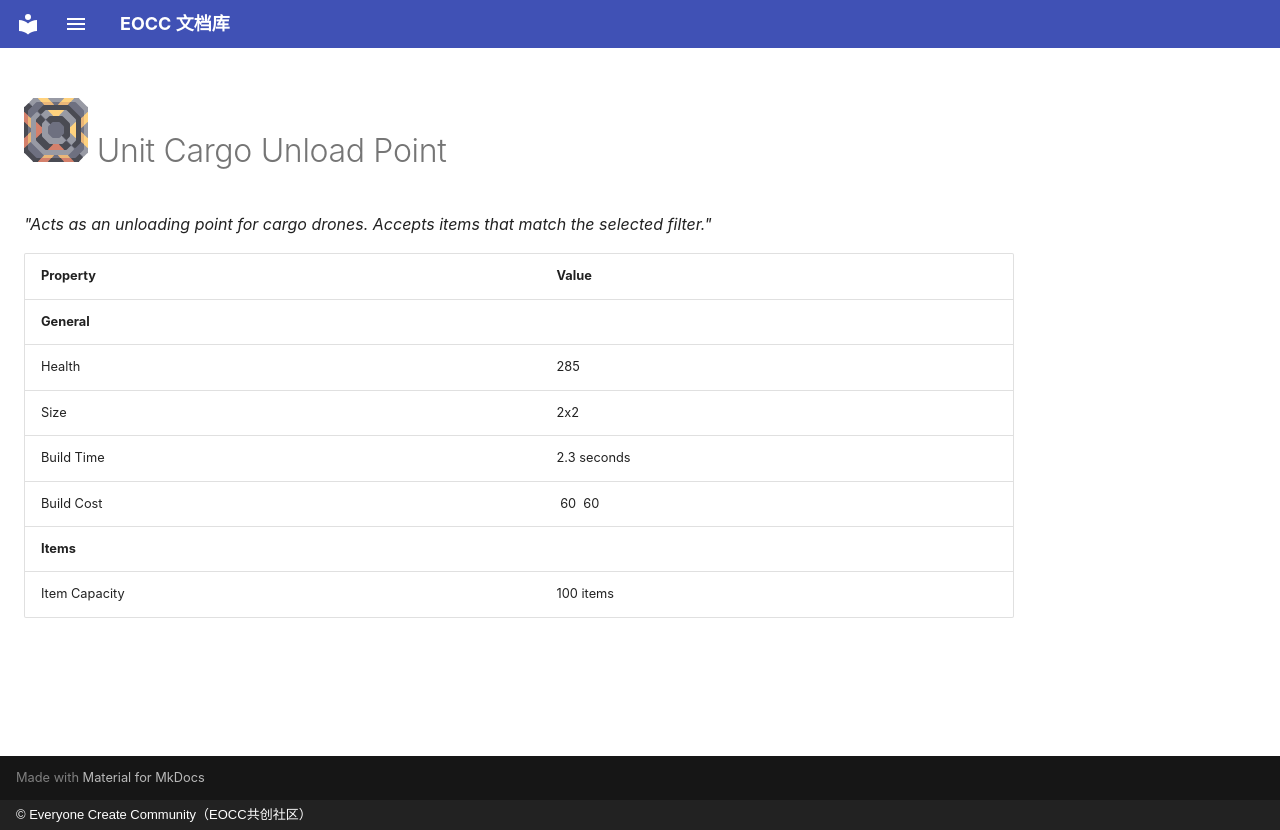

repository: eoccc/eoccc.github.io · page: wiki/mindustry/en/content/blocks/distribution/282-unit-cargo-unload-point/index.html · generator: mkdocs · copyright: © Everyone Create Community（EOCC共创社区）

# <img src="../../../../../../../ext/img/mindustry/block-unit-cargo-unload-point-ui.png" alt=""> Unit Cargo Unload Point

*"Acts as an unloading point for cargo drones. Accepts items that match the selected filter."*

| Property | Value |
|---|---|
| **General** |  |
| Health | 285 |
| Size | 2x2 |
| Build Time | 2.3  seconds |
| Build Cost | [<img src="../../../../../../../ext/img/mindustry/item-silicon.png" alt="">](/wiki/content/items/9-silicon) 60 [<img src="../../../../../../../ext/img/mindustry/item-tungsten.png" alt="">](/wiki/content/items/17-tungsten) 60 |
| **Items** |  |
| Item Capacity | 100  items |
